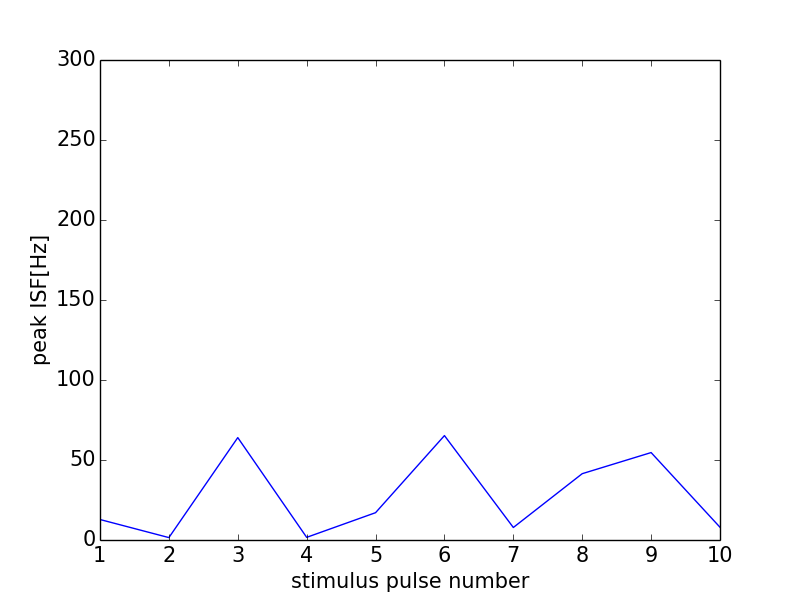

The table this chart was drawn from, first rows:
0, 0.0
0, 0
1, 12.8
2, 1.5
3, 64.0
4, 1.658
5, 17.07
6, 65.25
7, 7.819
8, 41.45
9, 54.64
10, 7.963
11, 0
